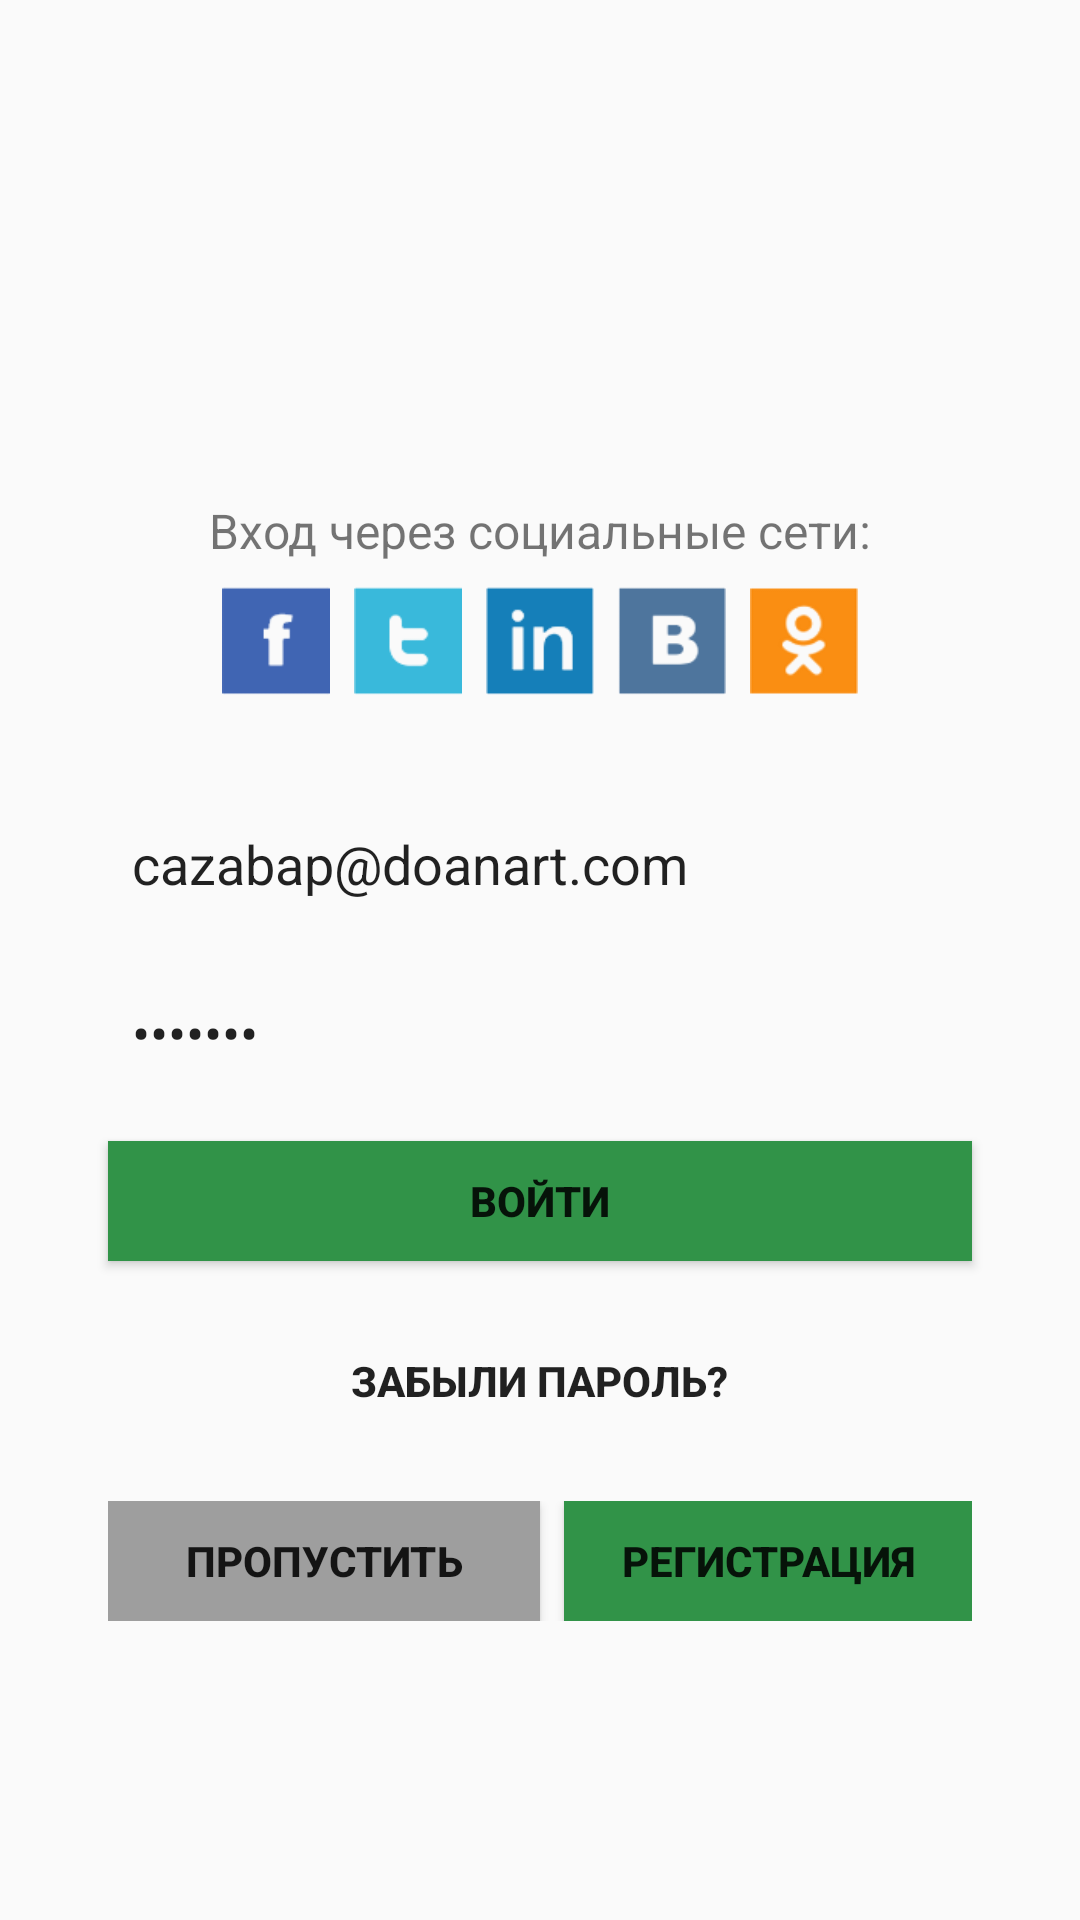

Produce the Android XML layout that renders to this screen, including the resource entries it uses.
<!-- AndroidManifest.xml: application theme AppTheme -->
<!-- res/layout/activity_login.xml -->
<?xml version="1.0" encoding="utf-8"?>
<RelativeLayout xmlns:android="http://schemas.android.com/apk/res/android"
    xmlns:app="http://schemas.android.com/apk/res-auto"
    xmlns:tools="http://schemas.android.com/tools"
    android:layout_width="match_parent"
    android:layout_height="match_parent"
    android:gravity="center_horizontal">

    <ImageView
        android:layout_width="match_parent"
        android:layout_height="400dp"
        android:layout_alignParentTop="true"
        android:scaleType="centerCrop"
        app:srcCompat="@drawable/bg_mountains_blured" />

    <LinearLayout
        android:layout_width="match_parent"
        android:layout_height="match_parent"
        android:layout_alignParentStart="true"
        android:layout_alignParentTop="true"
        android:gravity="center_horizontal"
        android:orientation="vertical"
        android:paddingTop="50dp">

        <ImageView
            android:id="@+id/iv_logo"
            android:layout_width="250dp"
            android:layout_height="100dp"
            tools:src="@drawable/logo" />

        <TextView
            android:layout_width="wrap_content"
            android:layout_height="wrap_content"
            android:layout_marginTop="16dp"
            android:text="Вход через социальные сети:"
            android:textColor="@color/md_light_primary_text"
            android:textSize="16sp" />

        <LinearLayout
            android:layout_width="wrap_content"
            android:layout_height="wrap_content"
            android:layout_marginTop="8dp"
            android:orientation="horizontal">

            <ImageButton
                android:layout_width="@dimen/btn_social_width"
                android:layout_height="@dimen/btn_social_width"
                android:background="@android:color/transparent"
                android:scaleType="fitXY"
                app:srcCompat="@drawable/ic_social_facebook" />

            <ImageButton
                android:layout_width="@dimen/btn_social_width"
                android:layout_height="@dimen/btn_social_width"
                android:layout_marginLeft="8dp"
                android:background="@android:color/transparent"
                android:scaleType="fitXY"
                app:srcCompat="@drawable/ic_social_twitter" />

            <ImageButton
                android:layout_width="@dimen/btn_social_width"
                android:layout_height="@dimen/btn_social_width"
                android:layout_marginLeft="8dp"
                android:background="@android:color/transparent"
                android:scaleType="fitXY"
                app:srcCompat="@drawable/ic_social_linkedin" />

            <ImageButton
                android:layout_width="@dimen/btn_social_width"
                android:layout_height="@dimen/btn_social_width"
                android:layout_marginLeft="8dp"
                android:background="@android:color/transparent"
                android:scaleType="fitXY"
                app:srcCompat="@drawable/ic_social_vk" />

            <ImageButton
                android:layout_width="@dimen/btn_social_width"
                android:layout_height="@dimen/btn_social_width"
                android:layout_marginLeft="8dp"
                android:background="@android:color/transparent"
                android:scaleType="fitXY"
                app:srcCompat="@drawable/ic_social_odnoklassniki" />
        </LinearLayout>

        <EditText
            android:id="@+id/ed_username"
            android:layout_width="match_parent"
            android:layout_height="wrap_content"
            android:layout_marginEnd="36dp"
            android:layout_marginStart="36dp"
            android:layout_marginTop="36dp"
            android:background="@color/md_white_1000"
            android:hint="Логин"
            android:lines="1"
            android:padding="8dp"
            android:singleLine="true"
            android:text="cazabap@doanart.com" />

        <EditText
            android:id="@+id/ed_password"
            android:layout_width="match_parent"
            android:layout_height="wrap_content"
            android:layout_marginEnd="36dp"
            android:layout_marginStart="36dp"
            android:layout_marginTop="16dp"
            android:background="@color/md_white_1000"
            android:hint="Пароль"
            android:inputType="textPassword"
            android:lines="1"
            android:padding="8dp"
            android:singleLine="true"
            android:text="cazabap" />

        <Button
            android:id="@+id/btn_login"
            android:layout_width="match_parent"
            android:layout_height="40dp"
            android:layout_marginEnd="36dp"
            android:layout_marginStart="36dp"
            android:layout_marginTop="16dp"
            android:background="@color/colorButtonAccent"
            android:text="Войти"
            android:textColor="@color/md_dark_primary_text"
            android:textStyle="bold" />

        <Button
            android:id="@+id/btn_forgot_pass"
            android:layout_width="wrap_content"
            android:layout_height="wrap_content"
            android:layout_marginTop="16dp"
            android:background="@android:color/transparent"
            android:text="Забыли пароль?"
            android:textColor="@color/md_light_primary_text"
            android:textStyle="bold" />

        <LinearLayout
            android:layout_width="match_parent"
            android:layout_height="40dp"
            android:layout_marginEnd="36dp"
            android:layout_marginStart="36dp"
            android:layout_marginTop="16dp"
            android:orientation="horizontal"
            android:weightSum="2">

            <Button
                android:id="@+id/btn_skip"
                android:layout_width="match_parent"
                android:layout_height="match_parent"
                android:layout_weight="1"
                android:background="@color/colorButtonGreyDark"
                android:text="Пропустить"
                android:textColor="@color/md_dark_primary_text"
                android:textStyle="bold" />

            <Button
                android:id="@+id/btn_register"
                android:layout_width="match_parent"
                android:layout_height="match_parent"
                android:layout_marginStart="8dp"
                android:layout_weight="1"
                android:background="@color/colorButtonAccent"
                android:text="Регистрация"
                android:textColor="@color/md_dark_primary_text"
                android:textStyle="bold" />
        </LinearLayout>
    </LinearLayout>
</RelativeLayout>
<!-- resources referenced by this layout -->
<resources>
  <color name="colorButtonAccent">#319348</color>
  <color name="colorButtonGreyDark">#9e9e9e</color>
  <dimen name="btn_social_width">36dp</dimen>
  <!-- drawable ic_social_facebook: png bitmap (drawable, 468 bytes) -->
  <!-- drawable ic_social_linkedin: png bitmap (drawable, 592 bytes) -->
  <!-- drawable ic_social_odnoklassniki: png bitmap (drawable, 2366 bytes) -->
  <!-- drawable ic_social_twitter: png bitmap (drawable, 514 bytes) -->
  <!-- drawable ic_social_vk: png bitmap (drawable, 588 bytes) -->
  <!-- drawable logo: png bitmap (drawable, 62522 bytes) -->
  <style name="AppTheme" parent="Theme.AppCompat.Light.NoActionBar">
          <item name="colorPrimary">@color/colorPrimary</item>
          <item name="colorPrimaryDark">@color/colorPrimaryDark</item>
          <item name="colorAccent">@color/colorAccent</item>
  
          <item name="android:spinnerStyle">@style/Spinner</item>
      </style>
  <color name="colorPrimary">#2d7dc2</color>
  <color name="colorPrimaryDark">#1e6198</color>
  <color name="colorAccent">#00881e</color>
  <style name="Spinner" parent="Base.Widget.AppCompat.Spinner">
          <item name="popupTheme">@style/AppTheme.PopupTheme</item>
      </style>
  <style name="AppTheme.PopupTheme" parent="@style/ThemeOverlay.AppCompat.Light">
          
      </style>
</resources>
